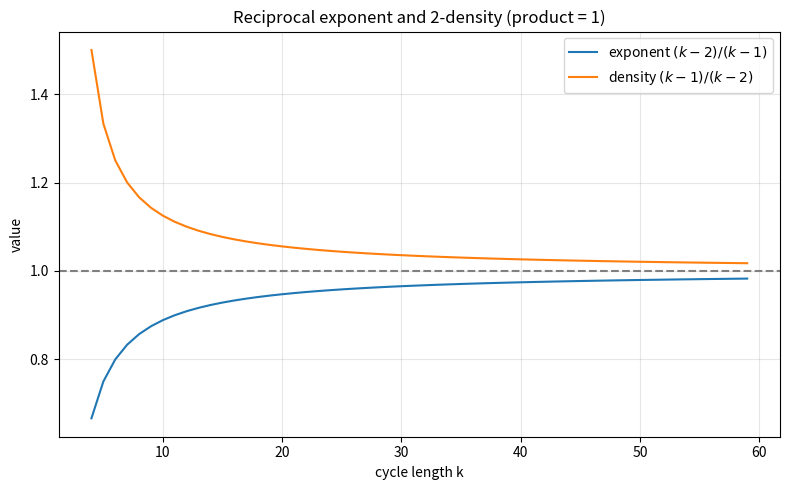

The matplotlib source for this figure:
import matplotlib.pyplot as plt

ks = list(range(4, 60))
exp = [(k - 2.0) / (k - 1.0) for k in ks]
dens = [(k - 1.0) / (k - 2.0) for k in ks]
plt.figure(figsize=(8, 5))
plt.plot(ks, exp, label=r"exponent $(k-2)/(k-1)$")
plt.plot(ks, dens, label=r"density $(k-1)/(k-2)$")
plt.axhline(1.0, ls="--", color="gray")
plt.xlabel("cycle length k"); plt.ylabel("value")
plt.title("Reciprocal exponent and 2-density (product = 1)")
plt.legend(); plt.grid(alpha=0.3); plt.tight_layout()
plt.savefig("reciprocals.png", dpi=150)
